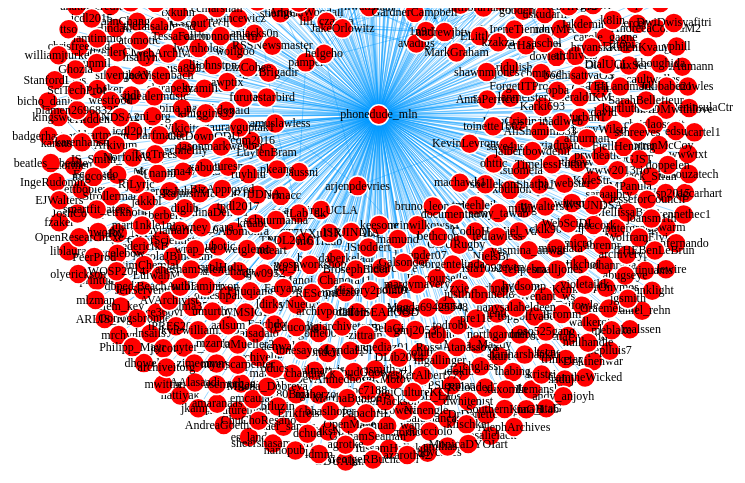
D3 v3 page, settled after 360 driven frames (6 s of simulated time); the page loaded 1 data file(s).

 
 var width = 960; 
 var height = 600; 
  
 var svg = d3.select("body").append("svg") 
 .attr("width", width) 
 .attr("height", height); 
  
 var force = d3.layout.force() 
 .charge(-150) 
 .linkDistance(100) 
 .size([width, height]); 
  
 d3.json("graph.json", function(error, graph) { 
 force 
 .nodes(graph.nodes) 
 .links(graph.links) 
 .start(); 
  
 var link = svg.selectAll(".link") 
 .data(graph.links) 
 .enter() 
 .append("line") 
 .attr("class", "link") 
 .attr("stroke","#09F") 
 .attr("stroke-opacity","0.4") 
 .style("stroke-width",1); 
  
 var node = svg.selectAll(".node") 
 .data(graph.nodes) 
 .enter() 
 .append("g") 
 .call(force.drag); 
  
 node.append("circle") 
 .attr("class", "node") 
 .attr("r",10) 
 .style("fill", "red"); 
  
 node.append("title") 
 .text(function(d) { return d.username; }); 
  
 node.append("text") 
 .attr("dy", ".3em") 
 .attr("class","nodetext") 
 .style("text-anchor", "middle") 
 .text(function(d) { return d.username; }); 
  
 force.on("tick", function() { 
 link.attr("x1", function(d) { return d.source.x; }) 
 .attr("y1", function(d) { return d.source.y; }) 
 .attr("x2", function(d) { return d.target.x; }) 
 .attr("y2", function(d) { return d.target.y; }); 
  
 node.attr("transform", function(d){ return "translate("+d.x+"," + d.y + ")";}); 
 }); 
 }); 
  
 

### data: graph.json
{
 "directed": false,
 "multigraph": false,
 "graph": {},
 "links": [
  {
   "source": 0,
   "target": 634
  },
  {
   "source": 0,
   "target": 14
  },
  {
   "source": 0,
   "target": 111
  },
  {
   "source": 1,
   "target": 634
  },
  {
   "source": 2,
   "target": 634
  },
  {
   "source": 3,
   "target": 634
  },
  {
   "source": 4,
   "target": 634
  },
  {
   "source": 5,
   "target": 634
  },
  "... 782 more items"
 ],
 "nodes": [
  {
   "id": 0,
   "usernamesCheck": 1,
   "gender": "male",
   "username": "ycpdan"
  },
  {
   "id": 1,
   "usernamesCheck": 0,
   "gender": "unknown",
   "username": "skurt"
  },
  {
   "id": 2,
   "usernamesCheck": 1,
   "gender": "female",
   "username": "BexAnnalisa"
  },
  {
   "id": 3,
   "usernamesCheck": 0,
   "gender": "unknown",
   "username": "degruyter_lib"
  },
  {
   "id": 4,
   "usernamesCheck": 0,
   "gender": "unknown",
   "username": "mixnode"
  },
  {
   "id": 5,
   "usernamesCheck": 0,
   "gender": "unknown",
   "username": "no_identd"
  },
  {
   "id": 6,
   "usernamesCheck": 1,
   "gender": "male",
   "username": "JCrueger"
  },
  {
   "id": 7,
   "usernamesCheck": 1,
   "gender": "female",
   "username": "lissertations"
  },
  "... 627 more items"
 ]
}